Dataset: 224x224 (GitHub, saloviho/SORRY). Classes: adware, benign, crypto miner, downloader, dropper, file infector, flooder, installer, packed, ransomware, spyware, worm.

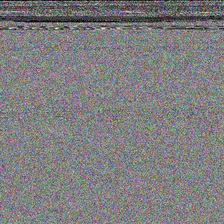
Label: crypto miner

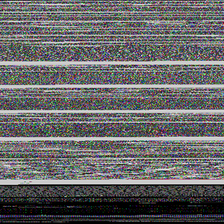
Label: benign

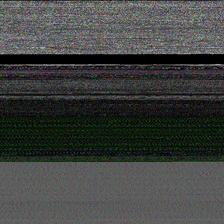
Label: dropper

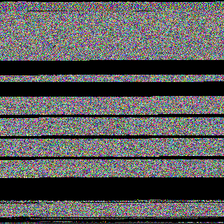
Label: worm

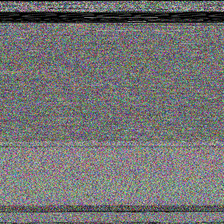
Label: installer

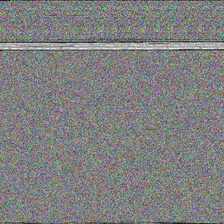
Label: packed
